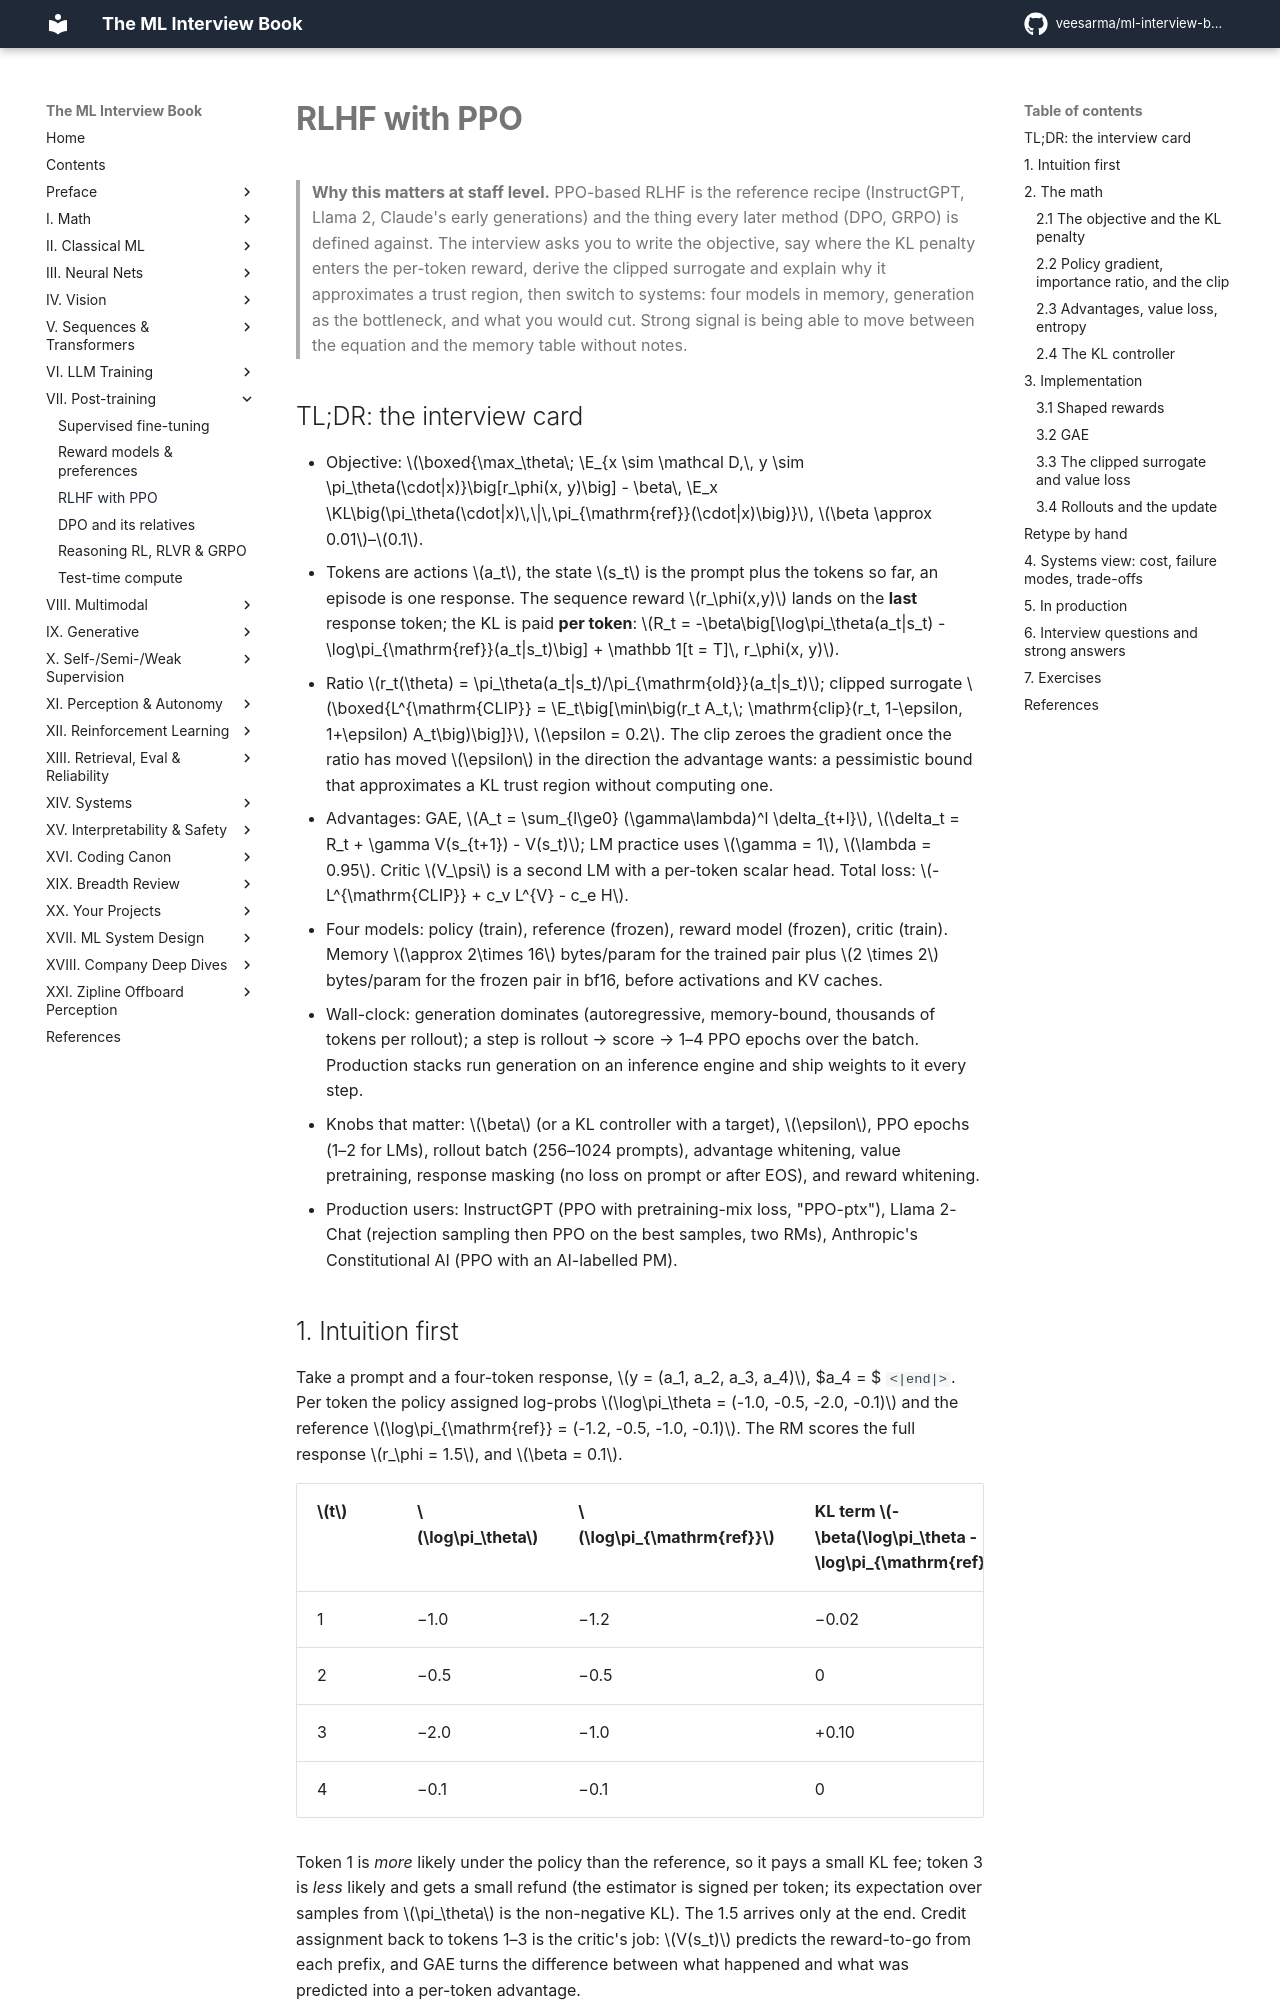

repository: veesarma/ml-interview-book · page: part07-post-training/03-rlhf-ppo/index.html · generator: mkdocs

# RLHF with PPO

> **Why this matters at staff level.** PPO-based RLHF is the reference recipe (InstructGPT, Llama 2, Claude's early generations) and the thing every later method (DPO, GRPO) is defined against. The interview asks you to write the objective, say where the KL penalty enters the per-token reward, derive the clipped surrogate and explain why it approximates a trust region, then switch to systems: four models in memory, generation as the bottleneck, and what you would cut. Strong signal is being able to move between the equation and the memory table without notes.

## TL;DR: the interview card

- Objective: $\boxed{\max_\theta\; \E_{x \sim \mathcal D,\, y \sim \pi_\theta(\cdot|x)}\big[r_\phi(x, y)\big] - \beta\, \E_x \KL\big(\pi_\theta(\cdot|x)\,\|\,\pi_{\mathrm{ref}}(\cdot|x)\big)}$, $\beta \approx 0.01$–$0.1$.
- Tokens are actions $a_t$, the state $s_t$ is the prompt plus the tokens so far, an episode is one response. The sequence reward $r_\phi(x,y)$ lands on the **last** response token; the KL is paid **per token**: $R_t = -\beta\big[\log\pi_\theta(a_t|s_t) - \log\pi_{\mathrm{ref}}(a_t|s_t)\big] + \mathbb 1[t = T]\, r_\phi(x, y)$.
- Ratio $r_t(\theta) = \pi_\theta(a_t|s_t)/\pi_{\mathrm{old}}(a_t|s_t)$; clipped surrogate $\boxed{L^{\mathrm{CLIP}} = \E_t\big[\min\big(r_t A_t,\; \mathrm{clip}(r_t, 1-\epsilon, 1+\epsilon) A_t\big)\big]}$, $\epsilon = 0.2$. The clip zeroes the gradient once the ratio has moved $\epsilon$ in the direction the advantage wants: a pessimistic bound that approximates a KL trust region without computing one.
- Advantages: GAE, $A_t = \sum_{l\ge0} (\gamma\lambda)^l \delta_{t+l}$, $\delta_t = R_t + \gamma V(s_{t+1}) - V(s_t)$; LM practice uses $\gamma = 1$, $\lambda = 0.95$. Critic $V_\psi$ is a second LM with a per-token scalar head. Total loss: $-L^{\mathrm{CLIP}} + c_v L^{V} - c_e H$.
- Four models: policy (train), reference (frozen), reward model (frozen), critic (train). Memory $\approx 2\times 16$ bytes/param for the trained pair plus $2 \times 2$ bytes/param for the frozen pair in bf16, before activations and KV caches.
- Wall-clock: generation dominates (autoregressive, memory-bound, thousands of tokens per rollout); a step is rollout → score → 1–4 PPO epochs over the batch. Production stacks run generation on an inference engine and ship weights to it every step.
- Knobs that matter: $\beta$ (or a KL controller with a target), $\epsilon$, PPO epochs (1–2 for LMs), rollout batch (256–1024 prompts), advantage whitening, value pretraining, response masking (no loss on prompt or after EOS), and reward whitening.
- Production users: InstructGPT (PPO with pretraining-mix loss, "PPO-ptx"), Llama 2-Chat (rejection sampling then PPO on the best samples, two RMs), Anthropic's Constitutional AI (PPO with an AI-labelled PM).
